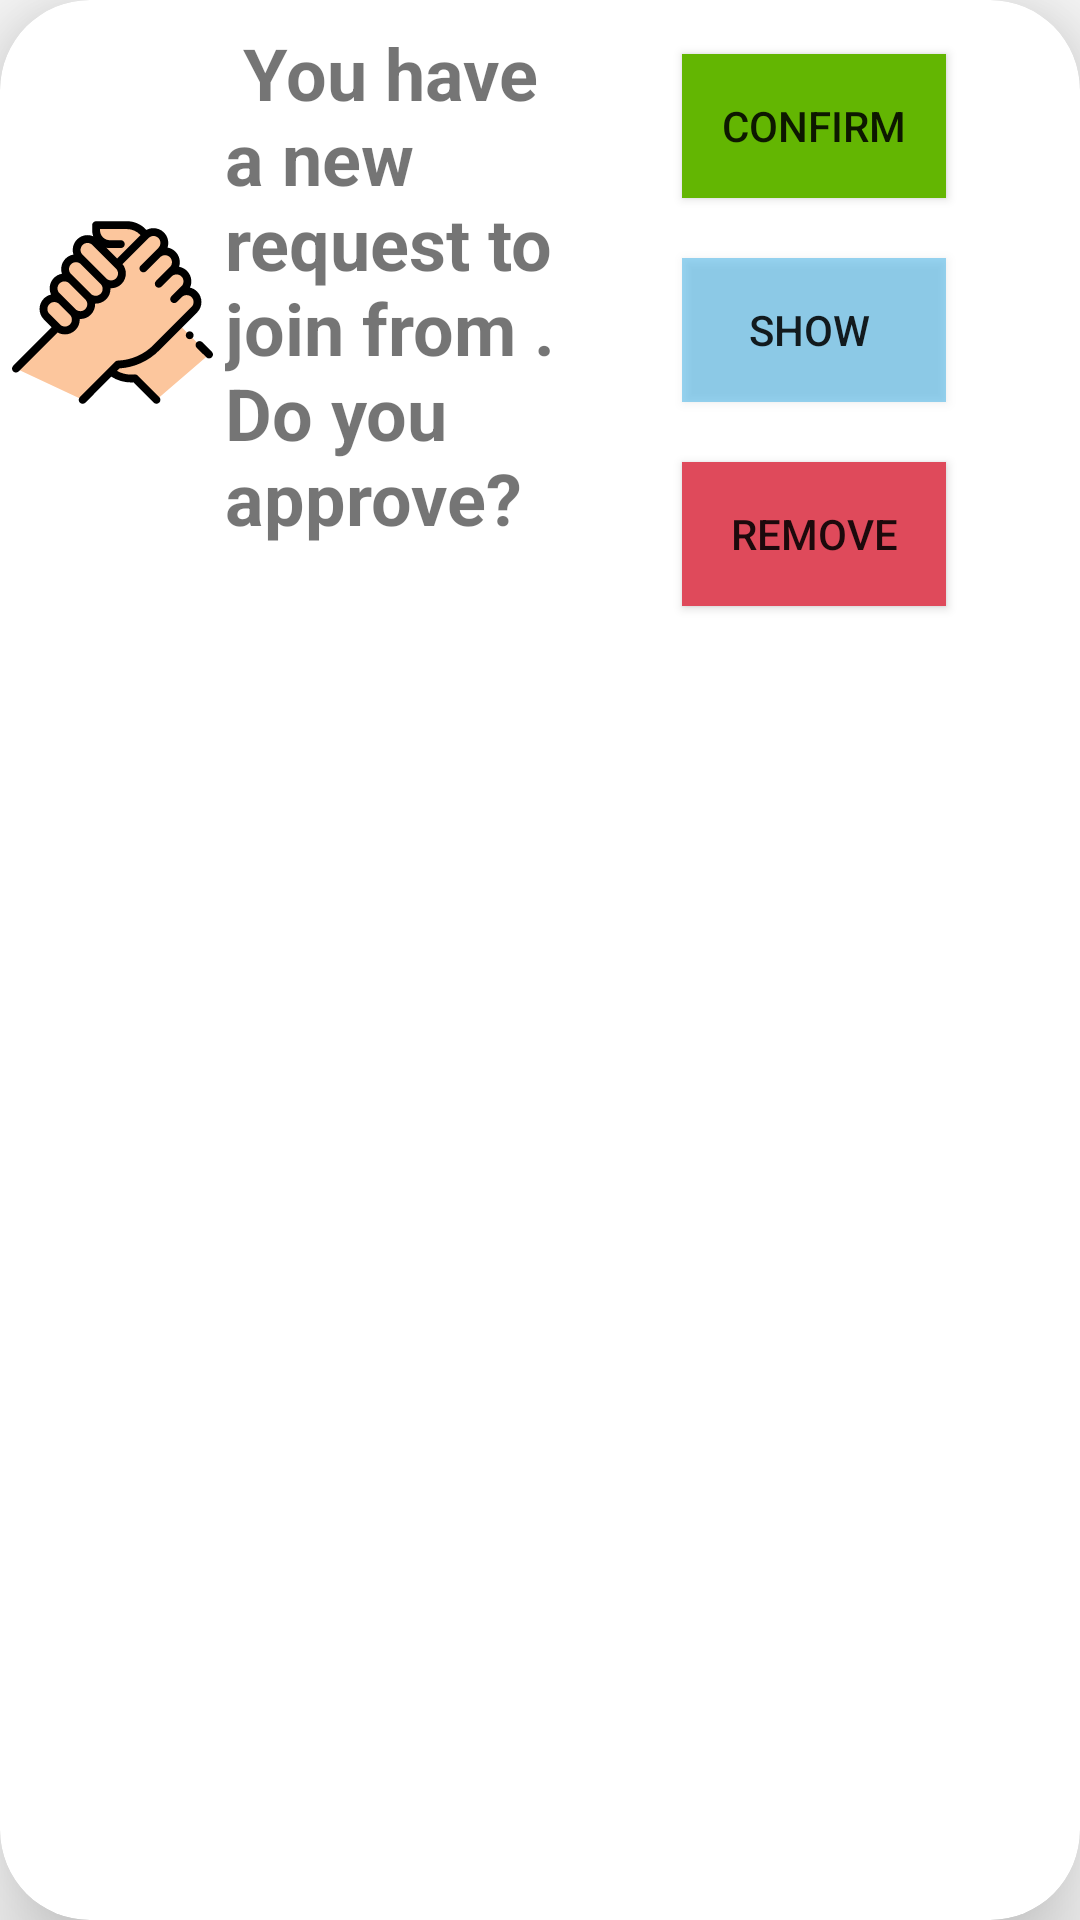

Reconstruct the res/layout file that produces this screen, plus the resources it refers to.
<!-- AndroidManifest.xml: application theme Theme.GoalMeet -->
<!-- res/layout/recycleview_requests.xml -->
<?xml version="1.0" encoding="utf-8"?>
<com.google.android.material.card.MaterialCardView xmlns:android="http://schemas.android.com/apk/res/android"
    xmlns:tools="http://schemas.android.com/apk/res-auto"
    android:layout_width="match_parent"
    android:layout_height="wrap_content"

    android:layout_margin="8dp"
    tools:cardCornerRadius="30dp"
    tools:cardElevation="20dp">


    <LinearLayout
        android:id="@+id/recycleViewRequest_LAY_cover"
        android:layout_width="match_parent"
        android:layout_height="wrap_content"
        android:layout_margin="4dp"
        android:orientation="horizontal">


        <ImageView
            android:id="@+id/recycleViewRequest_IMG_picture"
            android:layout_width="0dp"
            android:layout_height="200dp"
            android:layout_weight="3"
            android:src="@drawable/support__1_" />

        <LinearLayout
            android:layout_width="0dp"
            android:layout_height="wrap_content"
            android:layout_margin="4dp"
            android:layout_weight="6"
            android:orientation="vertical">

            <TextView
                android:id="@+id/recycleViewRequest_TXT_data"
                android:layout_width="match_parent"
                android:layout_height="match_parent"
                android:text=" You have a new request to join from . Do you approve?"
                android:textSize="24sp"
                android:textStyle="bold" />
        </LinearLayout>

        <LinearLayout
            android:layout_width="0dp"
            android:layout_height="wrap_content"
            android:layout_gravity="center"
            android:layout_margin="4dp"
            android:layout_weight="6"
            android:orientation="vertical">

            <Button
                android:id="@+id/recycleViewRequest_BTN_confirm"
                android:layout_width="wrap_content"
                android:layout_height="wrap_content"
                android:layout_margin="10dp"
                android:background="@color/green"
                android:text="confirm" />

            <Button
                android:id="@+id/recycleViewRequest_BTN_show"
                android:layout_width="wrap_content"
                android:layout_height="wrap_content"
                android:layout_margin="10dp"
                android:background="@color/blue_gray"
                android:text="show " />

            <Button
                android:id="@+id/recycleViewRequest_BTN_remove"
                android:layout_width="wrap_content"
                android:layout_height="wrap_content"
                android:layout_margin="10dp"
                android:background="@color/red"
                android:text="remove" />
        </LinearLayout>
    </LinearLayout>


</com.google.android.material.card.MaterialCardView>
<!-- resources referenced by this layout -->
<resources>
  <color name="blue_gray">#6F16A2E3</color>
  <color name="green">#63B602</color>
  <color name="red">#DF4A5B</color>
  <!-- drawable support__1_: vector/xml drawable (drawable, 7939 chars, omitted) -->
  <style name="Theme.GoalMeet" parent="Theme.AppCompat.Light.NoActionBar">
          
          <item name="colorPrimary">@color/purple_500</item>
          <item name="colorPrimaryVariant">@color/purple_700</item>
          <item name="colorOnPrimary">@color/white</item>
          <item name="windowNoTitle">true</item>
          <item name="windowActionBar">false</item>
          
          <item name="colorSecondary">@color/teal_200</item>
          <item name="colorSecondaryVariant">@color/teal_700</item>
          <item name="colorOnSecondary">@color/black</item>
          
          <item name="android:statusBarColor" tools:targetApi="l">?attr/colorPrimaryVariant</item>
          
  
      </style>
  <color name="purple_500">#FF6200EE</color>
  <color name="purple_700">#FF3700B3</color>
  <color name="white">#FFFFFFFF</color>
  <color name="teal_200">#FF03DAC5</color>
  <color name="teal_700">#FF018786</color>
  <color name="black">#FF000000</color>
</resources>
